Labelled photos from "finalData", an image-classification folder in hc1321/AttaBinaryClassifier. The possible labels are: no leaves, with leaves.

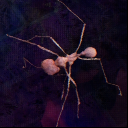
Label: no leaves

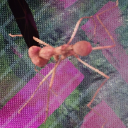
Label: with leaves

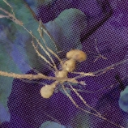
Label: no leaves

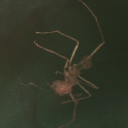
Label: no leaves

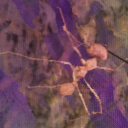
Label: with leaves

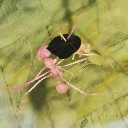
Label: with leaves
